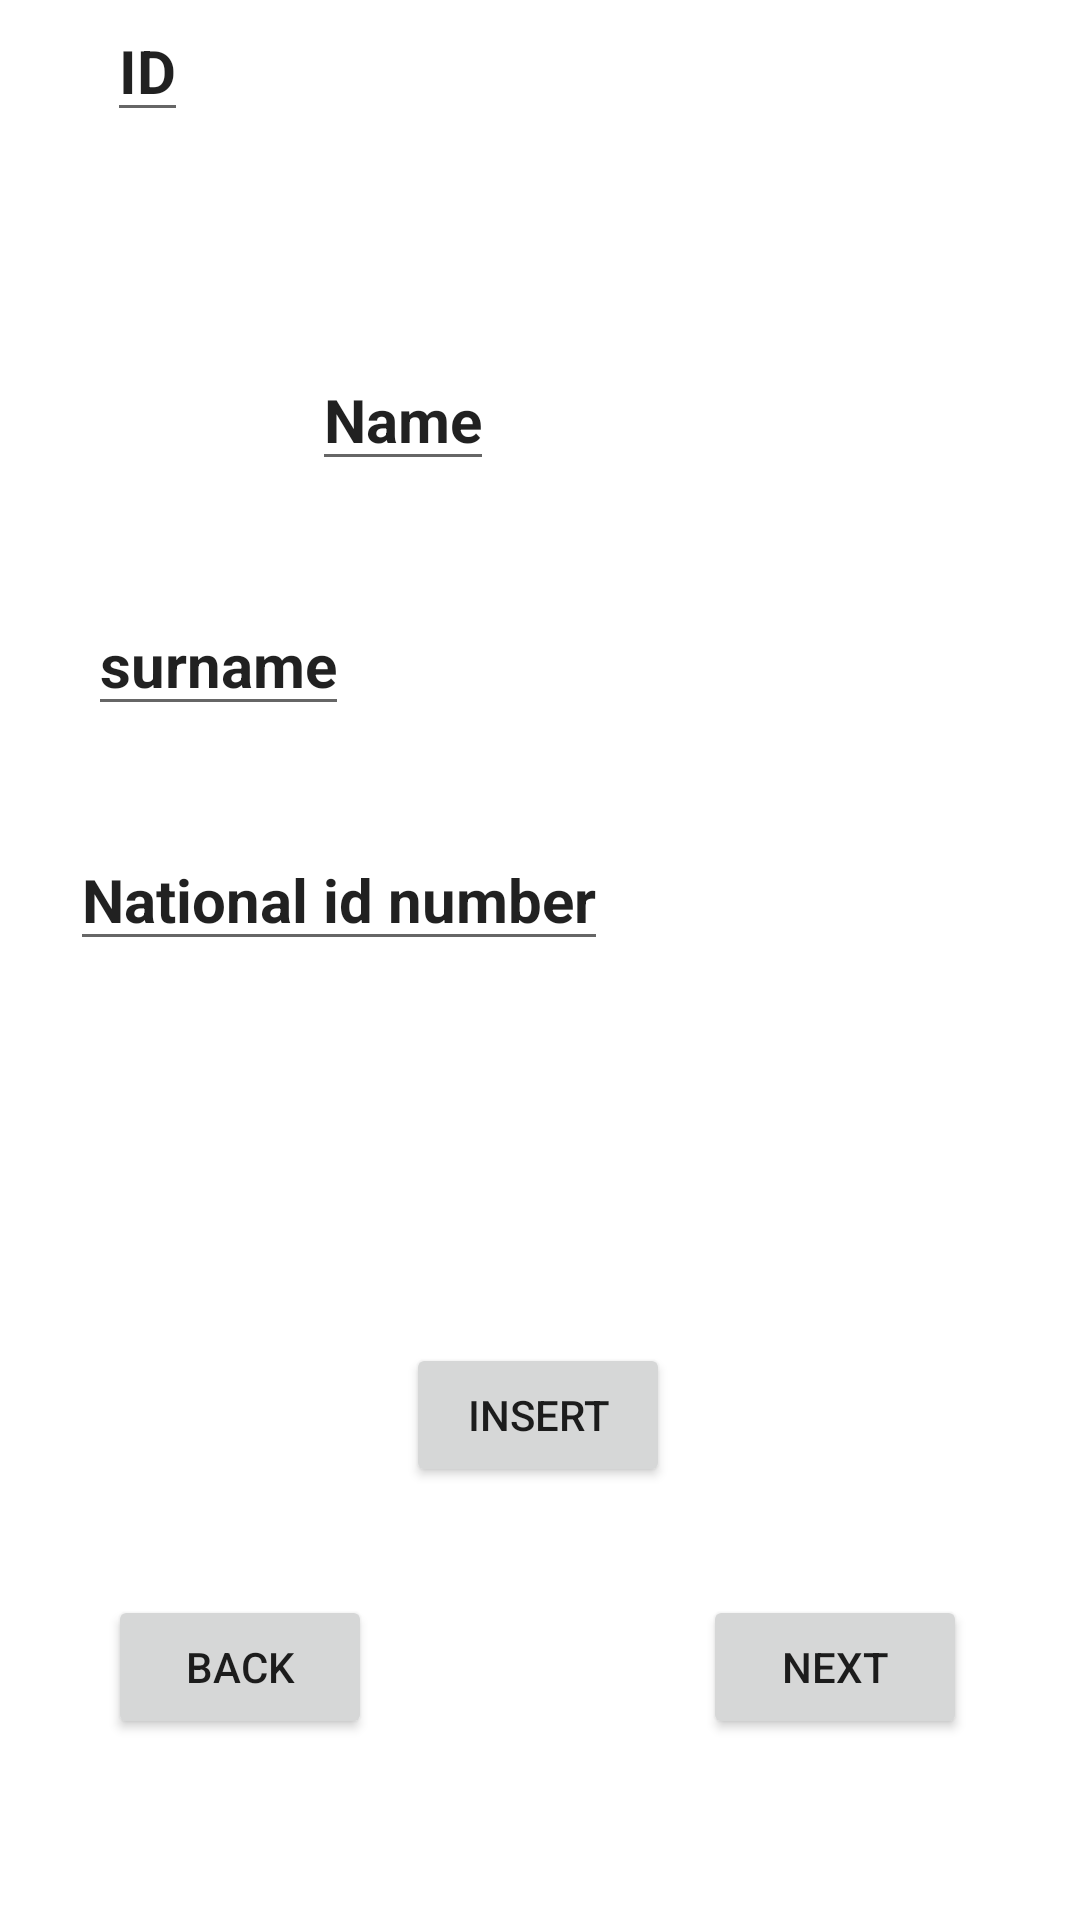

Write the Android layout XML for this screen, with the resource values it uses.
<!-- AndroidManifest.xml: application theme Theme.SaidanmidT2 -->
<!-- res/layout/activity_main2.xml -->
<?xml version="1.0" encoding="utf-8"?>
<androidx.constraintlayout.widget.ConstraintLayout xmlns:android="http://schemas.android.com/apk/res/android"
    xmlns:app="http://schemas.android.com/apk/res-auto"
    xmlns:tools="http://schemas.android.com/tools"
    android:layout_width="match_parent"
    android:layout_height="match_parent"
    tools:context=".MainActivity2">

    <EditText
        android:id="@+id/textView"
        android:layout_width="wrap_content"
        android:layout_height="wrap_content"
        android:layout_marginTop="16dp"
        android:text="National id number"
        android:textSize="20sp"
        android:textStyle="bold"
        app:layout_constraintBottom_toBottomOf="parent"
        app:layout_constraintEnd_toEndOf="parent"
        app:layout_constraintHorizontal_bias="0.13"
        app:layout_constraintStart_toStartOf="parent"
        app:layout_constraintTop_toTopOf="parent"
        app:layout_constraintVertical_bias="0.449" />

    <EditText
        android:id="@+id/id"
        android:layout_width="wrap_content"
        android:layout_height="wrap_content"
        android:inputType="number"
        android:text="ID"
        android:textSize="20sp"
        android:textStyle="bold"
        app:layout_constraintEnd_toEndOf="parent"
        app:layout_constraintHorizontal_bias="0.107"
        app:layout_constraintStart_toStartOf="parent"
        tools:layout_editor_absoluteY="55dp" />

    <EditText
        android:id="@+id/surname"
        android:layout_width="wrap_content"
        android:layout_height="wrap_content"
        android:inputType="text"
        android:text="surname"
        android:textSize="20sp"
        android:textStyle="bold"
        app:layout_constraintBottom_toBottomOf="parent"
        app:layout_constraintEnd_toEndOf="parent"
        app:layout_constraintHorizontal_bias="0.107"
        app:layout_constraintStart_toStartOf="parent"
        app:layout_constraintTop_toTopOf="parent"
        app:layout_constraintVertical_bias="0.332" />

    <EditText
        android:id="@+id/name"
        android:layout_width="wrap_content"
        android:layout_height="wrap_content"
        android:layout_marginStart="104dp"
        android:inputType="text"
        android:text="Name"
        android:textSize="20sp"
        android:textStyle="bold"
        app:layout_constraintBottom_toBottomOf="parent"
        app:layout_constraintEnd_toEndOf="parent"
        app:layout_constraintHorizontal_bias="0.0"
        app:layout_constraintStart_toStartOf="parent"
        app:layout_constraintTop_toTopOf="parent"
        app:layout_constraintVertical_bias="0.195" />

    <TextView
        android:id="@+id/empty"
        android:layout_width="81dp"
        android:layout_height="wrap_content"
        android:text=" "
        android:textSize="20sp" />

    <Button
        android:id="@+id/insert"
        android:layout_width="wrap_content"
        android:layout_height="wrap_content"
        android:text="Insert"
        app:layout_constraintBottom_toBottomOf="parent"
        app:layout_constraintEnd_toEndOf="parent"
        app:layout_constraintHorizontal_bias="0.498"
        app:layout_constraintStart_toStartOf="parent"
        app:layout_constraintTop_toTopOf="parent"
        app:layout_constraintVertical_bias="0.756" />

    <Button
        android:id="@+id/back"
        android:layout_width="wrap_content"
        android:layout_height="wrap_content"
        android:text="Back"
        app:layout_constraintBottom_toBottomOf="parent"
        app:layout_constraintEnd_toEndOf="parent"
        app:layout_constraintHorizontal_bias="0.132"
        app:layout_constraintStart_toStartOf="parent"
        app:layout_constraintTop_toTopOf="parent"
        app:layout_constraintVertical_bias="0.898" />

    <Button
        android:id="@+id/nextt"
        android:layout_width="wrap_content"
        android:layout_height="wrap_content"
        android:layout_marginEnd="16dp"
        android:text="Next"
        app:layout_constraintBottom_toBottomOf="parent"
        app:layout_constraintEnd_toEndOf="parent"
        app:layout_constraintHorizontal_bias="0.916"
        app:layout_constraintStart_toStartOf="parent"
        app:layout_constraintTop_toTopOf="parent"
        app:layout_constraintVertical_bias="0.898" />
</androidx.constraintlayout.widget.ConstraintLayout>
<!-- resources referenced by this layout -->
<resources>
  <style name="Theme.SaidanmidT2" parent="Theme.MaterialComponents.DayNight.DarkActionBar">
          
          <item name="colorPrimary">@color/purple_500</item>
          <item name="colorPrimaryVariant">@color/purple_700</item>
          <item name="colorOnPrimary">@color/white</item>
          
          <item name="colorSecondary">@color/teal_200</item>
          <item name="colorSecondaryVariant">@color/teal_700</item>
          <item name="colorOnSecondary">@color/black</item>
          
          <item name="android:statusBarColor" tools:targetApi="l">?attr/colorPrimaryVariant</item>
          
      </style>
  <!-- not gathered from this repository: default colours our renderer supplied (Android Studio template values) -->
  <color name="purple_500">#FF6200EE</color>
  <color name="purple_700">#FF3700B3</color>
  <color name="teal_200">#FF03DAC5</color>
  <color name="teal_700">#FF018786</color>
  <color name="black">#FF000000</color>
  <color name="white">#FFFFFFFF</color>
</resources>
